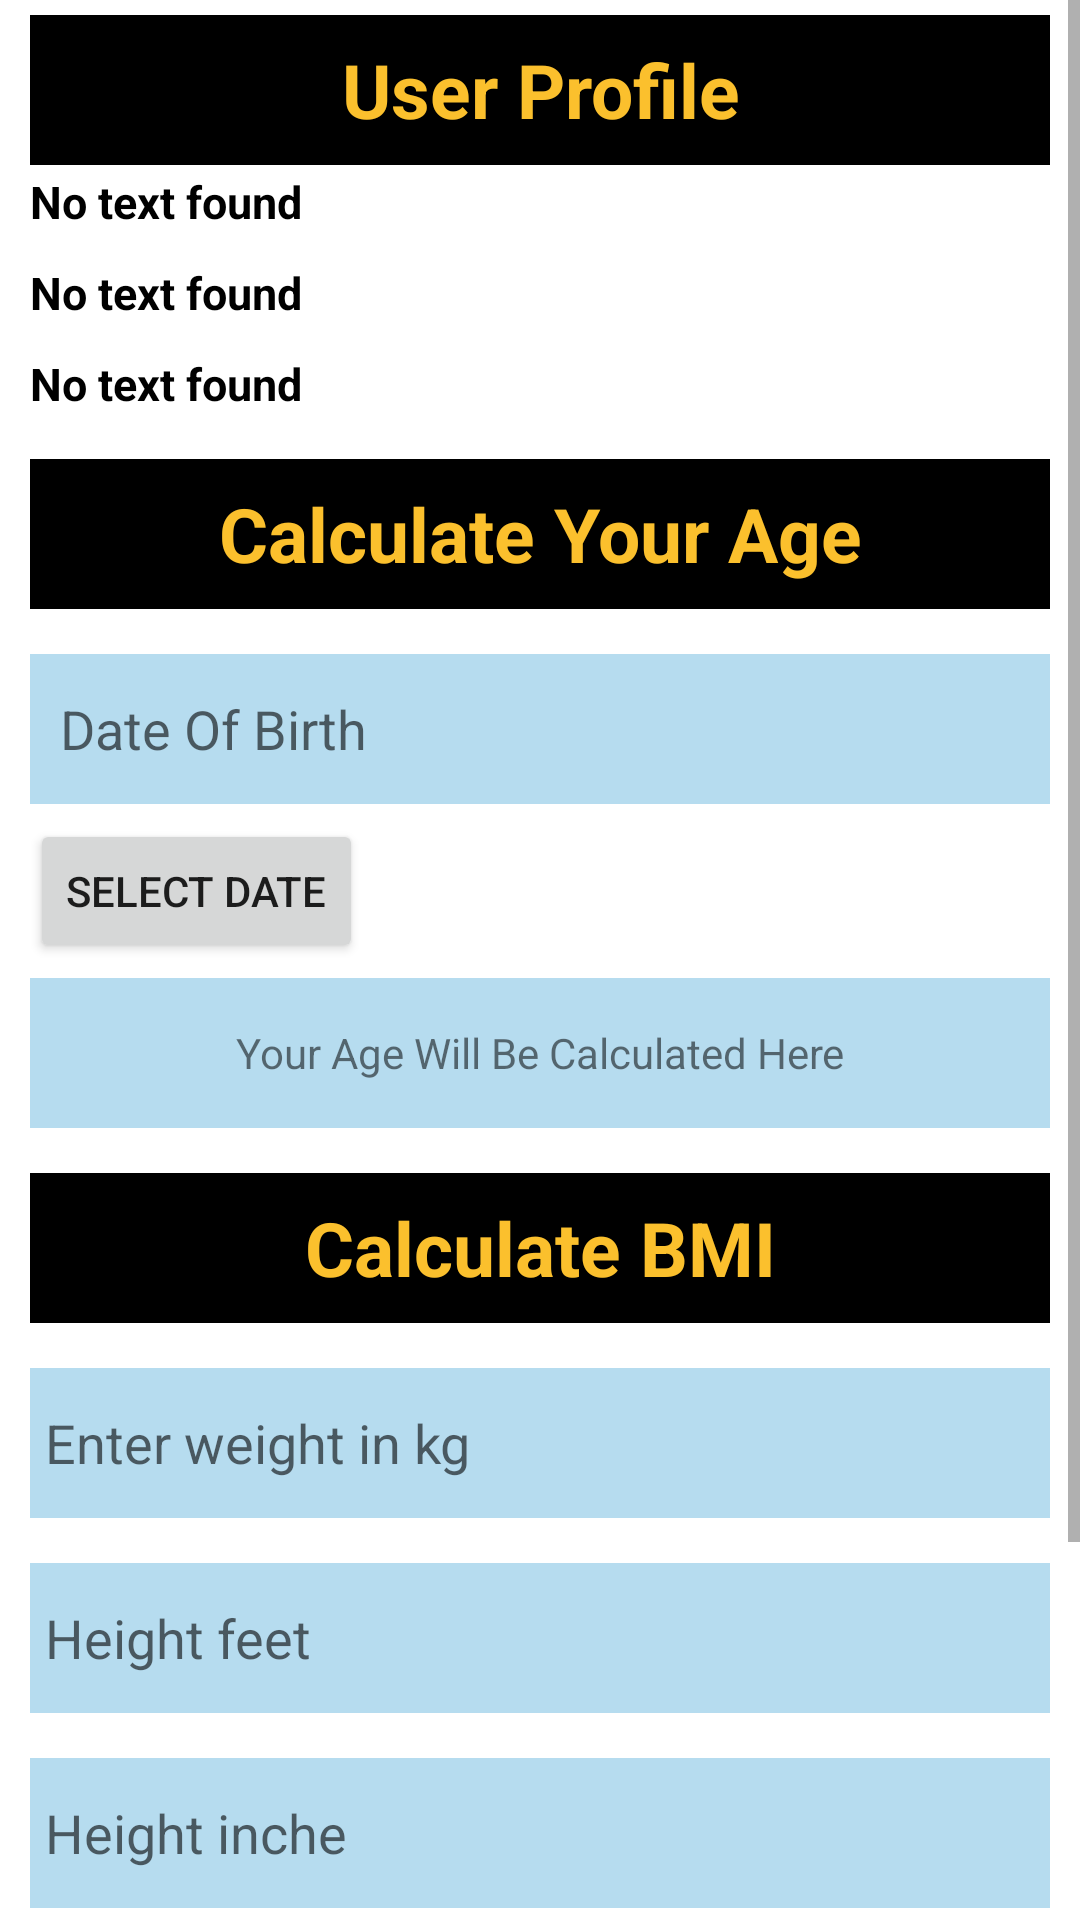

Layout XML and referenced resources for this Android screen:
<!-- AndroidManifest.xml: application theme Theme.ExpenseManager -->
<!-- res/layout/activity_user_profile.xml -->
<?xml version="1.0" encoding="utf-8"?>
<ScrollView xmlns:android="http://schemas.android.com/apk/res/android"
    xmlns:tools="http://schemas.android.com/tools"
    android:layout_width="match_parent"
    android:layout_height="match_parent"
    android:orientation="vertical"
    android:background="@drawable/forlist"
    tools:context=".user.UserProfile">

    <LinearLayout
        android:layout_width="match_parent"
        android:layout_height="wrap_content"
        android:orientation="vertical">

        <TextView
            android:layout_width="match_parent"
            android:layout_height="50dp"
            android:text="User Profile"
            android:gravity="center"
            android:textStyle="bold"
            android:layout_marginTop="5dp"
            android:background="@color/black"
            android:textColor="#FBC02D"
            android:textSize="25dp"
            android:layout_marginStart="10dp"
            android:layout_marginEnd="10dp"/>

        <TextView
            android:id="@+id/tvName"
            android:layout_width="match_parent"
            android:layout_height="wrap_content"
            android:layout_marginStart="10dp"
            android:layout_marginEnd="10dp"
            android:layout_marginTop="2dp"
            android:text="No text found"
            android:textColor="@color/black"
            android:textSize="15dp"
            android:textStyle="bold" />

        <TextView
            android:id="@+id/tvNumber"
            android:layout_width="match_parent"
            android:layout_height="wrap_content"
            android:layout_marginStart="10dp"
            android:layout_marginTop="10dp"
            android:layout_marginEnd="10dp"
            android:text="No text found"
            android:textColor="@color/black"
            android:textSize="15dp"
            android:textStyle="bold" />

        <TextView
            android:id="@+id/tvEmail"
            android:layout_width="match_parent"
            android:layout_height="wrap_content"
            android:layout_marginStart="10dp"
            android:layout_marginTop="10dp"
            android:layout_marginEnd="10dp"
            android:text="No text found"
            android:textColor="@color/black"
            android:textSize="15dp"
            android:textStyle="bold" />

        <TextView
            android:layout_width="match_parent"
            android:layout_height="50dp"
            android:text="Calculate Your Age"
            android:gravity="center"
            android:background="@color/black"
            android:layout_marginTop="15dp"
            android:textStyle="bold"
            android:textColor="#FBC02D"
            android:textSize="25dp"
            android:layout_marginStart="10dp"
            android:layout_marginEnd="10dp"/>

        <TextView
            android:id="@+id/tvSetAge"
            android:layout_width="match_parent"
            android:layout_height="50dp"
            android:layout_marginStart="10dp"
            android:layout_marginTop="15dp"
            android:hint="Date Of Birth"
            android:textSize="18dp"
            android:paddingLeft="10dp"
            android:layout_marginEnd="10dp"
            android:background="#B6DCEF"
            android:gravity="center_vertical" />

        <Button
            android:id="@+id/showDatePickerButton"
            android:layout_width="wrap_content"
            android:layout_height="wrap_content"
            android:layout_gravity="left"
            android:layout_marginStart="10dp"
            android:layout_marginTop="5dp"
            android:text="Select Date" />

        <TextView
            android:id="@+id/tvShowAge"
            android:layout_width="match_parent"
            android:layout_height="50dp"
            android:layout_marginStart="10dp"
            android:layout_marginTop="5dp"
            android:layout_marginEnd="10dp"
            android:text="Your Age Will Be Calculated Here"
            android:background="#B6DCEF"
            android:gravity="center" />

        <TextView
            android:id="@+id/resultTextView"
            android:layout_width="wrap_content"
            android:layout_height="wrap_content"
            android:paddingTop="16dp"
            android:textSize="20sp"
            android:textStyle="bold"
            android:visibility="gone" />

        <TextView
            android:layout_width="match_parent"
            android:layout_height="50dp"
            android:text="Calculate BMI"
            android:gravity="center"
            android:background="@color/black"
            android:layout_marginTop="15dp"
            android:textStyle="bold"
            android:textColor="#FBC02D"
            android:textSize="25dp"
            android:layout_marginStart="10dp"
            android:layout_marginEnd="10dp"/>

        <com.google.android.material.textfield.TextInputLayout
            android:layout_width="match_parent"
            android:layout_height="wrap_content"
            android:layout_marginLeft="10dp"
            android:layout_marginTop="15dp"
            android:layout_marginRight="10dp"
            android:hint="Email">
        </com.google.android.material.textfield.TextInputLayout>

        <com.google.android.material.textfield.TextInputEditText
            android:id="@+id/editTextWeight"
            android:layout_width="match_parent"
            android:layout_height="50dp"
            android:layout_marginLeft="10dp"
            android:layout_marginRight="10dp"
            android:background="#B6DCEF"
            android:hint="Enter weight in kg"
            android:paddingLeft="5dp"
            android:textSize="18dp" />

        <com.google.android.material.textfield.TextInputLayout
            android:layout_width="match_parent"
            android:layout_height="wrap_content"
            android:layout_marginLeft="10dp"
            android:layout_marginTop="15dp"
            android:layout_marginRight="10dp"
            android:hint="Email">
        </com.google.android.material.textfield.TextInputLayout>

        <com.google.android.material.textfield.TextInputEditText
            android:id="@+id/editTextFeet"
            android:layout_width="match_parent"
            android:layout_height="50dp"
            android:layout_marginLeft="10dp"
            android:layout_marginRight="10dp"
            android:background="#B6DCEF"
            android:hint="Height feet"
            android:paddingLeft="5dp"
            android:textSize="18dp" />

        <com.google.android.material.textfield.TextInputLayout
            android:layout_width="match_parent"
            android:layout_height="wrap_content"
            android:layout_marginLeft="10dp"
            android:layout_marginTop="15dp"
            android:layout_marginRight="10dp"
            android:hint="Email">
        </com.google.android.material.textfield.TextInputLayout>

        <com.google.android.material.textfield.TextInputEditText
            android:id="@+id/editTextInches"
            android:layout_width="match_parent"
            android:layout_height="50dp"
            android:layout_marginLeft="10dp"
            android:layout_marginRight="10dp"
            android:background="#B6DCEF"
            android:hint="Height inche"
            android:paddingLeft="5dp"
            android:textSize="18dp" />

        <Button
            android:id="@+id/buttonCalculate"
            android:layout_width="wrap_content"
            android:layout_height="wrap_content"
            android:layout_gravity="left"
            android:layout_marginStart="10dp"
            android:layout_marginTop="15dp"
            android:text="Calculatae" />

        <TextView
            android:id="@+id/textViewResult"
            android:layout_width="match_parent"
            android:layout_height="40dp"
            android:layout_marginStart="10dp"
            android:layout_marginTop="5dp"
            android:layout_marginEnd="10dp"
            android:background="#B6DCEF"
            android:gravity="center" />

        <Button
            android:id="@+id/btnLogout"
            android:layout_width="111dp"
            android:layout_height="wrap_content"
            android:layout_gravity="center"
            android:backgroundTint="@color/black"
            android:layout_marginTop="5dp"
            android:text="Logout" />



    </LinearLayout>


</ScrollView>
<!-- resources referenced by this layout -->
<resources>
  <color name="black">#FF000000</color>
  <style name="Theme.ExpenseManager" parent="Theme.MaterialComponents.DayNight.NoActionBar">
          
          <item name="colorPrimary">@color/purple_500</item>
          <item name="colorPrimaryVariant">@color/purple_700</item>
          <item name="colorOnPrimary">@color/white</item>
          
          <item name="colorSecondary">@color/teal_200</item>
          <item name="colorSecondaryVariant">@color/teal_700</item>
          <item name="colorOnSecondary">@color/black</item>
          
          <item name="android:statusBarColor">?attr/colorPrimaryVariant</item>
          
      </style>
  <color name="purple_500">#FF6200EE</color>
  <color name="purple_700">#FF3700B3</color>
  <color name="white">#FFFFFFFF</color>
  <color name="teal_200">#FF03DAC5</color>
  <color name="teal_700">#FF018786</color>
</resources>
